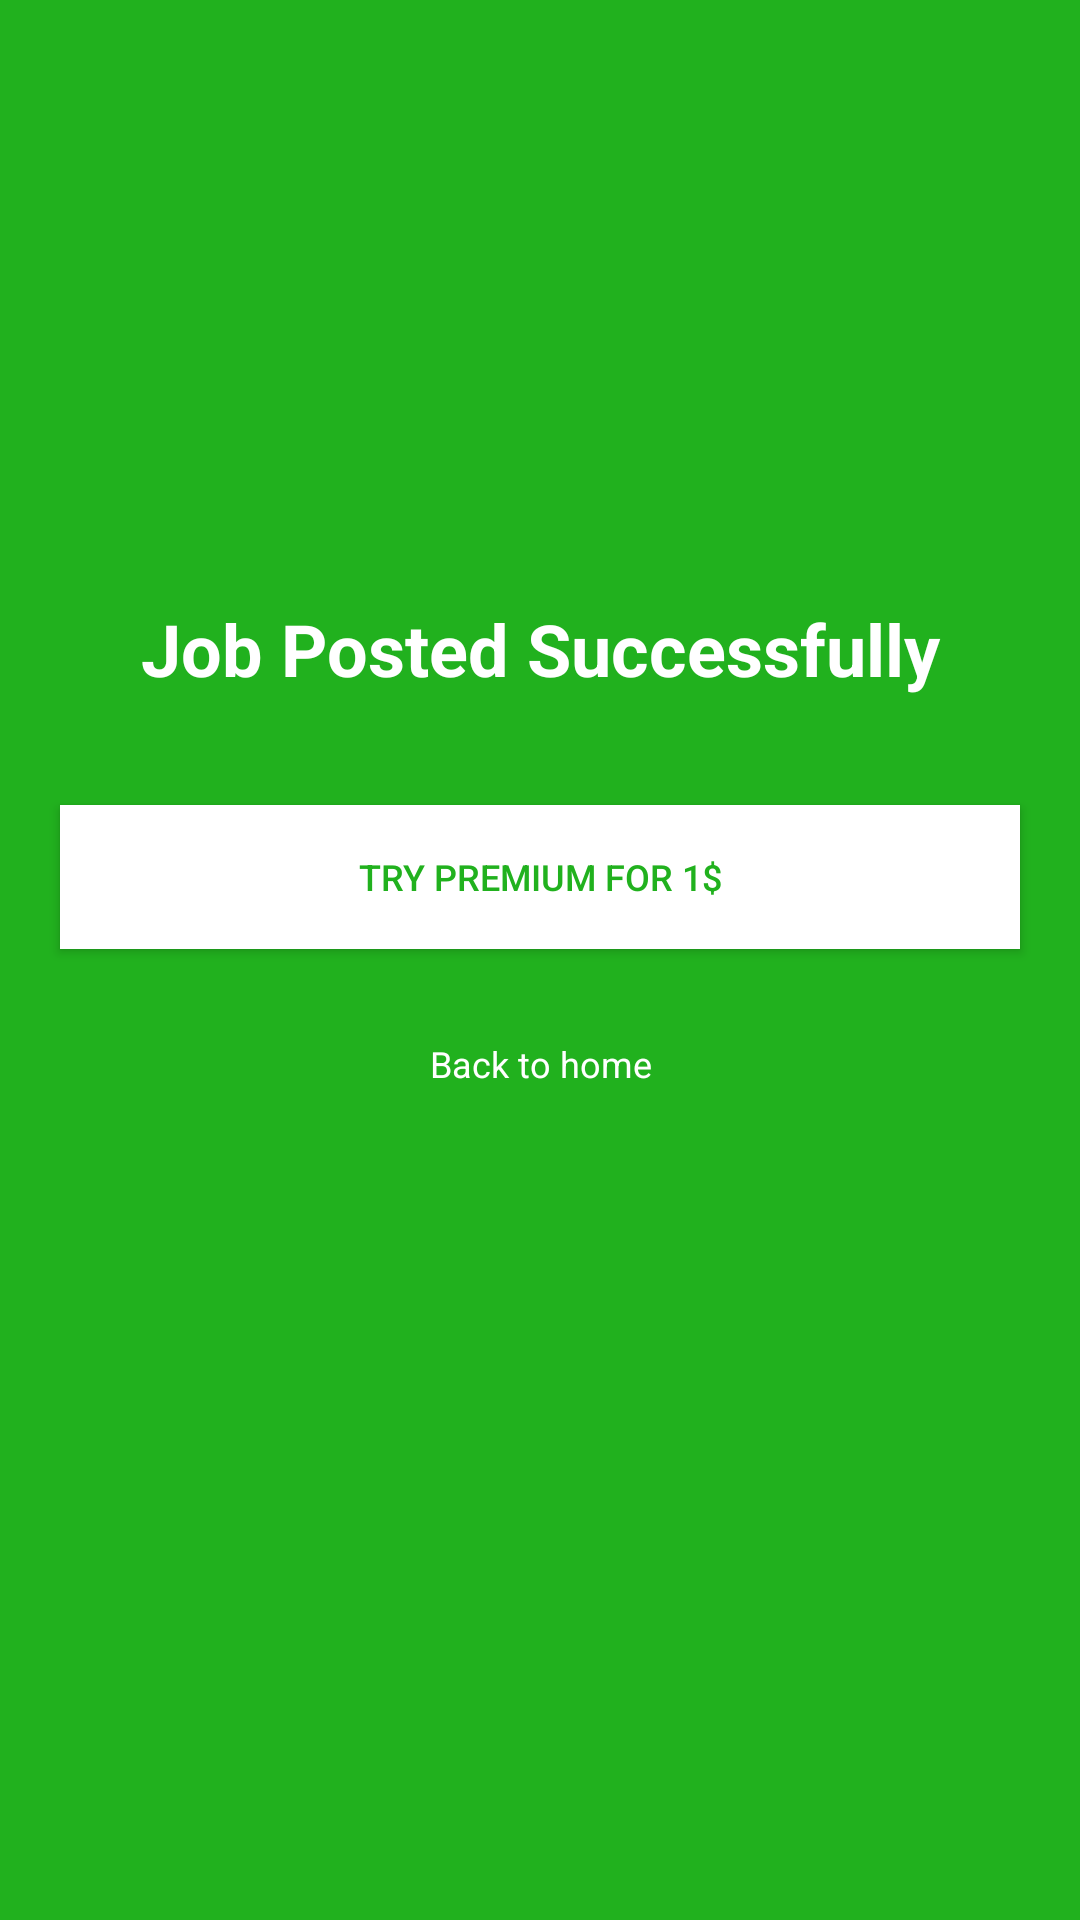

Write the Android layout XML for this screen, with the resource values it uses.
<!-- AndroidManifest.xml: application theme Theme.MADADAGARONLINE -->
<!-- res/layout/activity_success.xml -->
<?xml version="1.0" encoding="utf-8"?>
<LinearLayout xmlns:android="http://schemas.android.com/apk/res/android"
    xmlns:app="http://schemas.android.com/apk/res-auto"
    xmlns:tools="http://schemas.android.com/tools"
    android:layout_width="match_parent"
    android:layout_height="match_parent"
    tools:context="com.example.madadagaronline.Success"
    android:background="@color/colorPrimary">

    <ScrollView
        android:layout_width="match_parent"
        android:layout_height="wrap_content">

        <LinearLayout
            android:layout_width="match_parent"
            android:layout_height="wrap_content"
            android:orientation="vertical">


            <ImageView
                android:layout_width="200dp"
                android:layout_height="200dp"
                android:layout_gravity="center"
                android:src="@drawable/success"/>

            <LinearLayout
                android:layout_width="match_parent"
                android:layout_height="wrap_content">

                <TextView
                    android:gravity="center"
                    android:textStyle="bold"
                    android:textColor="@color/white"
                    android:textSize="24dp"
                    android:layout_width="match_parent"
                    android:layout_height="wrap_content"
                    android:text="Job Posted Successfully"
                    android:layout_marginBottom="20dp"/>

            </LinearLayout>


            <Button
                android:id="@+id/coupin"
                android:layout_marginLeft="20dp"
                android:layout_marginRight="20dp"
                android:paddingLeft="30dp"
                android:paddingRight="30dp"
                android:layout_width="match_parent"
                android:layout_height="wrap_content"
                android:layout_marginTop="16dp"
                android:text="Try Premium for 1$"
                android:layout_below="@+id/layCon"
                android:layout_marginBottom="14dp"
                android:background="@color/white"
                android:textColor="@color/colorPrimary"
                android:textSize="12sp"
                android:gravity="center"
                android:backgroundTint="@color/white"
                android:layout_centerHorizontal="true"/>


            <LinearLayout
                android:layout_width="match_parent"
                android:layout_height="wrap_content"
                android:orientation="vertical"
                android:gravity="center">

                <TextView
                    android:drawableLeft="@drawable/back_arrow"
                    android:id="@+id/hom_return"
                    android:drawablePadding="10dp"
                    android:layout_marginLeft="20dp"
                    android:layout_marginRight="20dp"
                    android:paddingLeft="30dp"
                    android:paddingRight="30dp"
                    android:layout_width="wrap_content"
                    android:layout_height="wrap_content"
                    android:layout_marginTop="16dp"
                    android:text="Back to home"
                    android:layout_below="@+id/layCon"
                    android:layout_marginBottom="14dp"
                    android:textColor="@color/white"
                    android:textSize="12sp"
                    android:gravity="center"
                    android:backgroundTint="@color/white"
                    android:layout_centerHorizontal="true"/>
            </LinearLayout>

        </LinearLayout>

    </ScrollView>

</LinearLayout>
<!-- resources referenced by this layout -->
<resources>
  <color name="colorPrimary">#21B11E</color>
  <color name="white">#FFFFFFFF</color>
  <style name="Theme.MADADAGARONLINE" parent="Theme.MaterialComponents.DayNight.DarkActionBar">
          
          <item name="colorPrimary">@color/purple_500</item>
          <item name="colorPrimaryVariant">@color/purple_700</item>
          <item name="colorOnPrimary">@color/white</item>
          
          <item name="colorSecondary">@color/teal_200</item>
          <item name="colorSecondaryVariant">@color/teal_700</item>
          <item name="colorOnSecondary">@color/black</item>
          
          <item name="android:statusBarColor" tools:targetApi="l">?attr/colorPrimaryVariant</item>
          
      </style>
  <color name="purple_500">#FF6200EE</color>
  <color name="purple_700">#FF3700B3</color>
  <color name="teal_200">#FF03DAC5</color>
  <color name="teal_700">#FF018786</color>
  <color name="black">#FF000000</color>
</resources>
